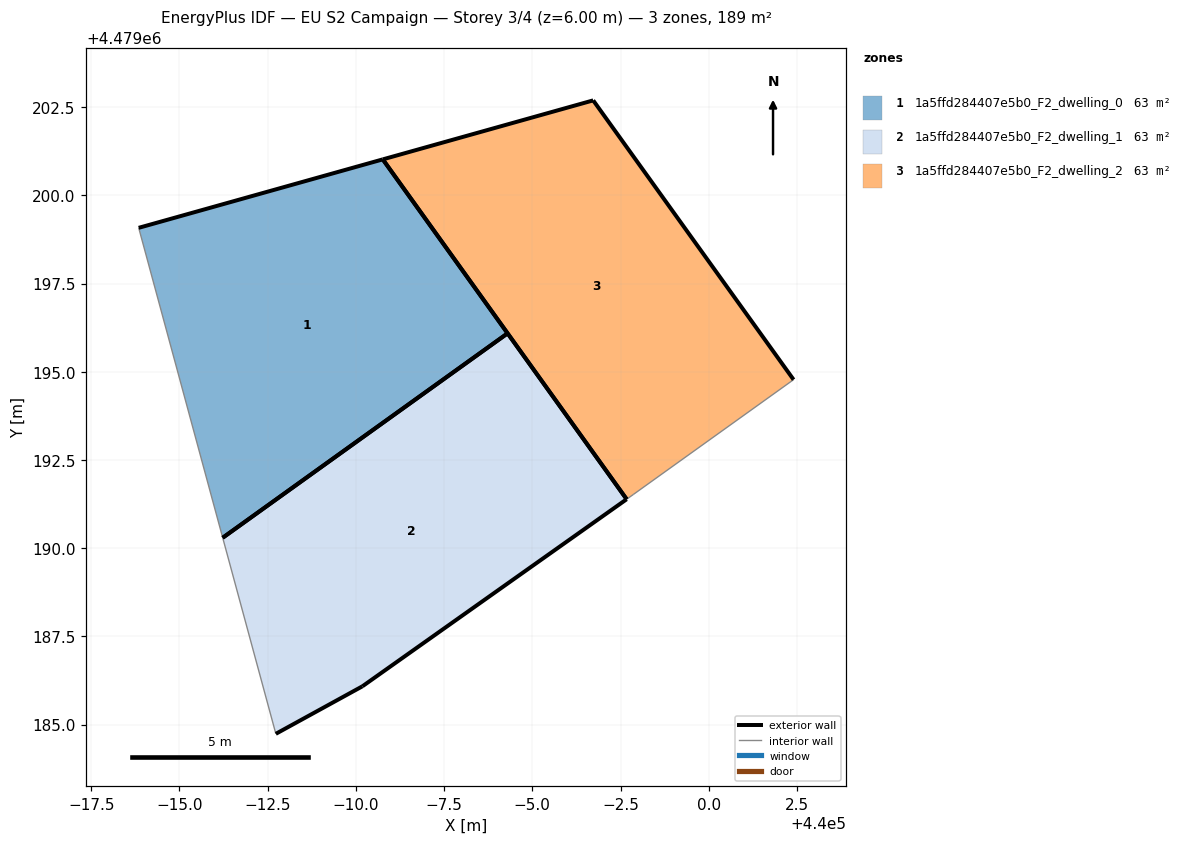
=== STOREY PLAN SPEC (per zone: floor XY polygon, exterior-wall plan segments, windows/doors) ===
zone 1: 1a5ffd284407e5b0_F2_dwelling_0  (62.8 m²)
  floor: (439994.30, 4479196.09) (439990.76, 4479201.02) (439983.84, 4479199.08) (439986.22, 4479190.30)
  exterior wall: (439990.76, 4479201.02) – (439994.30, 4479196.09)  [6.1 m]
  exterior wall: (439983.84, 4479199.08) – (439990.76, 4479201.02)  [7.2 m]
  exterior wall: (439994.30, 4479196.09) – (439986.22, 4479190.30)  [9.9 m]
  interior walls: 1
zone 2: 1a5ffd284407e5b0_F2_dwelling_1  (62.8 m²)
  floor: (439997.67, 4479191.39) (439994.30, 4479196.09) (439986.22, 4479190.30) (439987.73, 4479184.74) (439990.18, 4479186.09)
  exterior wall: (439990.18, 4479186.09) – (439987.73, 4479184.74)  [2.8 m]
  exterior wall: (439994.30, 4479196.09) – (439997.67, 4479191.39)  [5.8 m]
  exterior wall: (439997.67, 4479191.39) – (439990.18, 4479186.09)  [9.2 m]
  exterior wall: (439986.22, 4479190.30) – (439994.30, 4479196.09)  [9.9 m]
  interior walls: 1
zone 3: 1a5ffd284407e5b0_F2_dwelling_2  (62.8 m²)
  floor: (440002.40, 4479194.78) (439996.72, 4479202.69) (439990.76, 4479201.02) (439997.67, 4479191.39) (439997.86, 4479191.52)
  exterior wall: (439997.67, 4479191.39) – (439990.76, 4479201.02)  [11.9 m]
  exterior wall: (439990.76, 4479201.02) – (439996.72, 4479202.69)  [6.2 m]
  exterior wall: (439996.72, 4479202.69) – (440002.40, 4479194.78)  [9.7 m]
  interior walls: 2

=== DERIVED (storey summary) ===
Building: EU S2 Campaign
Storey: 3 of 4  (floor level z = 6.00 m)
Storey gross floor area: 188.5 m²
Zones on this storey: 3
  - 1a5ffd284407e5b0_F2_dwelling_0: floor 62.8 m²; exterior wall 23.2 m (69.6 m²); WWR 0.0%
  - 1a5ffd284407e5b0_F2_dwelling_1: floor 62.8 m²; exterior wall 27.7 m (83.1 m²); WWR 0.0%
  - 1a5ffd284407e5b0_F2_dwelling_2: floor 62.8 m²; exterior wall 27.8 m (83.4 m²); WWR 0.0%
Zone adjacency: (none detected)